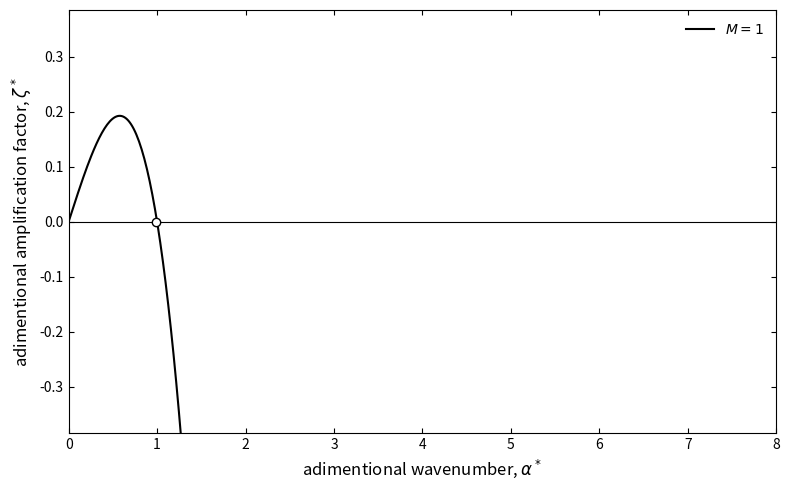

This chart was generated by the following Python code:
import numpy as np
import matplotlib.pyplot as plt


def dispersion_relation(alpha, M, Da, Ca, Bo):
    termo_viscoso = alpha * (M - 1) / (M + 1)
    fator_mobilidade = Da / (Ca * (1 + M))
    termo_potencial = fator_mobilidade * alpha * (Bo - alpha ** 2)

    return termo_viscoso + termo_potencial


# --- Configuração dos Parâmetros Físicos ---
alpha_range = np.linspace(0, 15, 1000)

Da_base = 1
Ca_base = 1
Bo_base = 1

# Figura com proporção otimizada para colunas de artigos
fig, ax = plt.subplots(figsize=(8, 5))

M_values = [1]
# Estilos de linha distintos para visualização em escala de cinza
line_styles = ['-']

max_zeta_global = 0

for M_val, l_style in zip(M_values, line_styles):
    zeta = dispersion_relation(alpha_range, M_val, Da_base, Ca_base, Bo_base)

    if np.max(zeta) > max_zeta_global:
        max_zeta_global = np.max(zeta)

    # Plotagem monocromática
    ax.plot(alpha_range, zeta, label=rf'$M = {M_val}$', color='black',
            linestyle=l_style, linewidth=1.5)

    # Marcador do cut-off wavenumber (raiz)
    idx_cross = np.where(np.diff(np.sign(zeta)))[0]
    for idx in idx_cross:
        if alpha_range[idx] > 0.1:
            ax.plot(alpha_range[idx], 0, marker='o', markersize=6,
                    markerfacecolor='white', markeredgecolor='black', zorder=5)

# --- AJUSTES VISUAIS ACADÊMICOS ---

# Linha de base neutra
ax.axhline(0, color='black', linestyle='-', linewidth=0.8)

# Simetria do eixo Y
zoom_factor = 2
ax.set_ylim(-max_zeta_global * zoom_factor, max_zeta_global * zoom_factor)
ax.set_xlim(0, 8)

# Rótulos (Omitiu-se o título geral, assumindo o uso de caption no documento de texto)
ax.set_xlabel(r"adimentional wavenumber, $\alpha^*$", fontsize=12)
ax.set_ylabel(r"adimentional amplification factor, $\zeta^*$", fontsize=12)

# Configuração de ticks estilo publicação (Physical Review, JFM, etc.)
ax.tick_params(axis='both', which='major', labelsize=10, direction='in',
               top=True, right=True)

# Legenda minimalista
ax.legend(fontsize=10, loc='upper right', frameon=False)

plt.tight_layout()
plt.show()
